4-way image classification set "tightcrop" from GitHub (AnnyaB/HybridResNet50V2-RViT); label vocabulary: glioma, meningioma, no tumor, pituitary tumor.

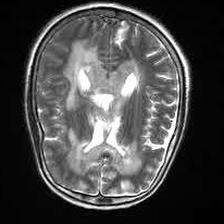
Label: no tumor

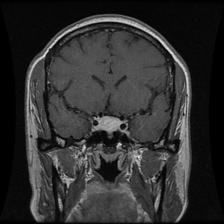
Label: pituitary tumor

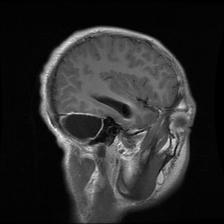
Label: glioma

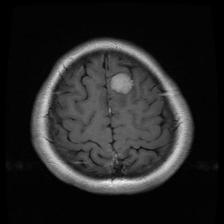
Label: meningioma

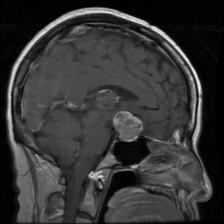
Label: pituitary tumor

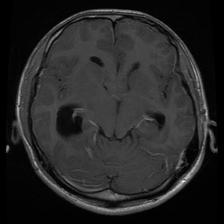
Label: glioma
